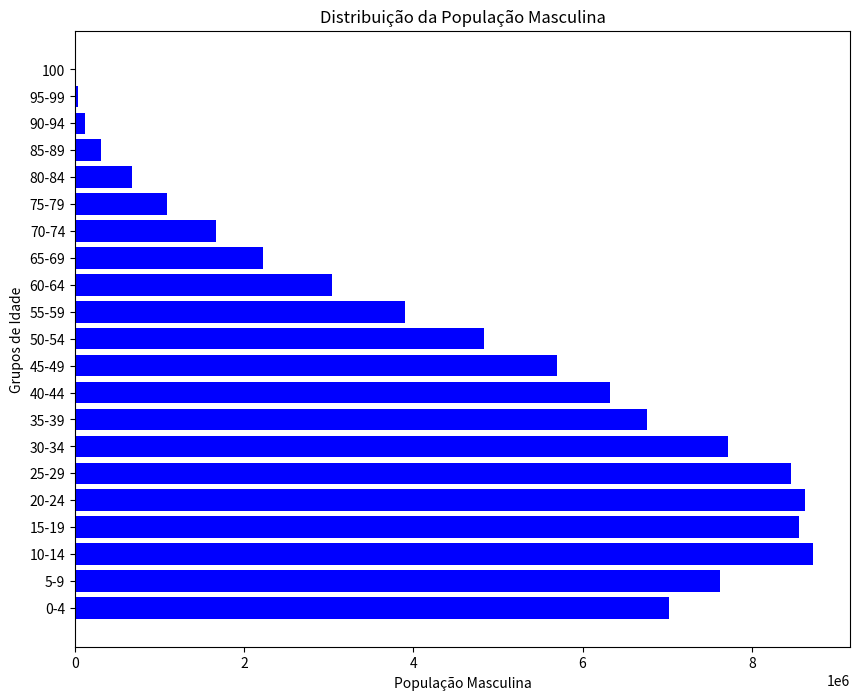

Python code for this plot:
#Exercicio 02

import matplotlib as mpl

import matplotlib.pyplot as plt

# Grupos de Idade
ano = ["0-4", "5-9", "10-14","15-19","20-24","25-29","30-34","35-39","40-44","45-49","50-54","55-59","60-64","65-69","70-74","75-79","80-84","85-89","90-94","95-99","100"]
num_pop = [7016987, 7624144, 8725413, 8558868, 8630229, 8460995, 7717658, 6766664, 6320568, 5692014, 4834995, 3902344, 3041035, 2224065, 1667372, 1090517, 668623, 310759, 114964, 31529, 7247]

plt.figure( figsize=(10, 8) )

plt.barh(ano, num_pop, color= 'blue')

plt.title("Distribuição da População Masculina")
plt.xlabel("População Masculina")
plt.ylabel("Grupos de Idade")

